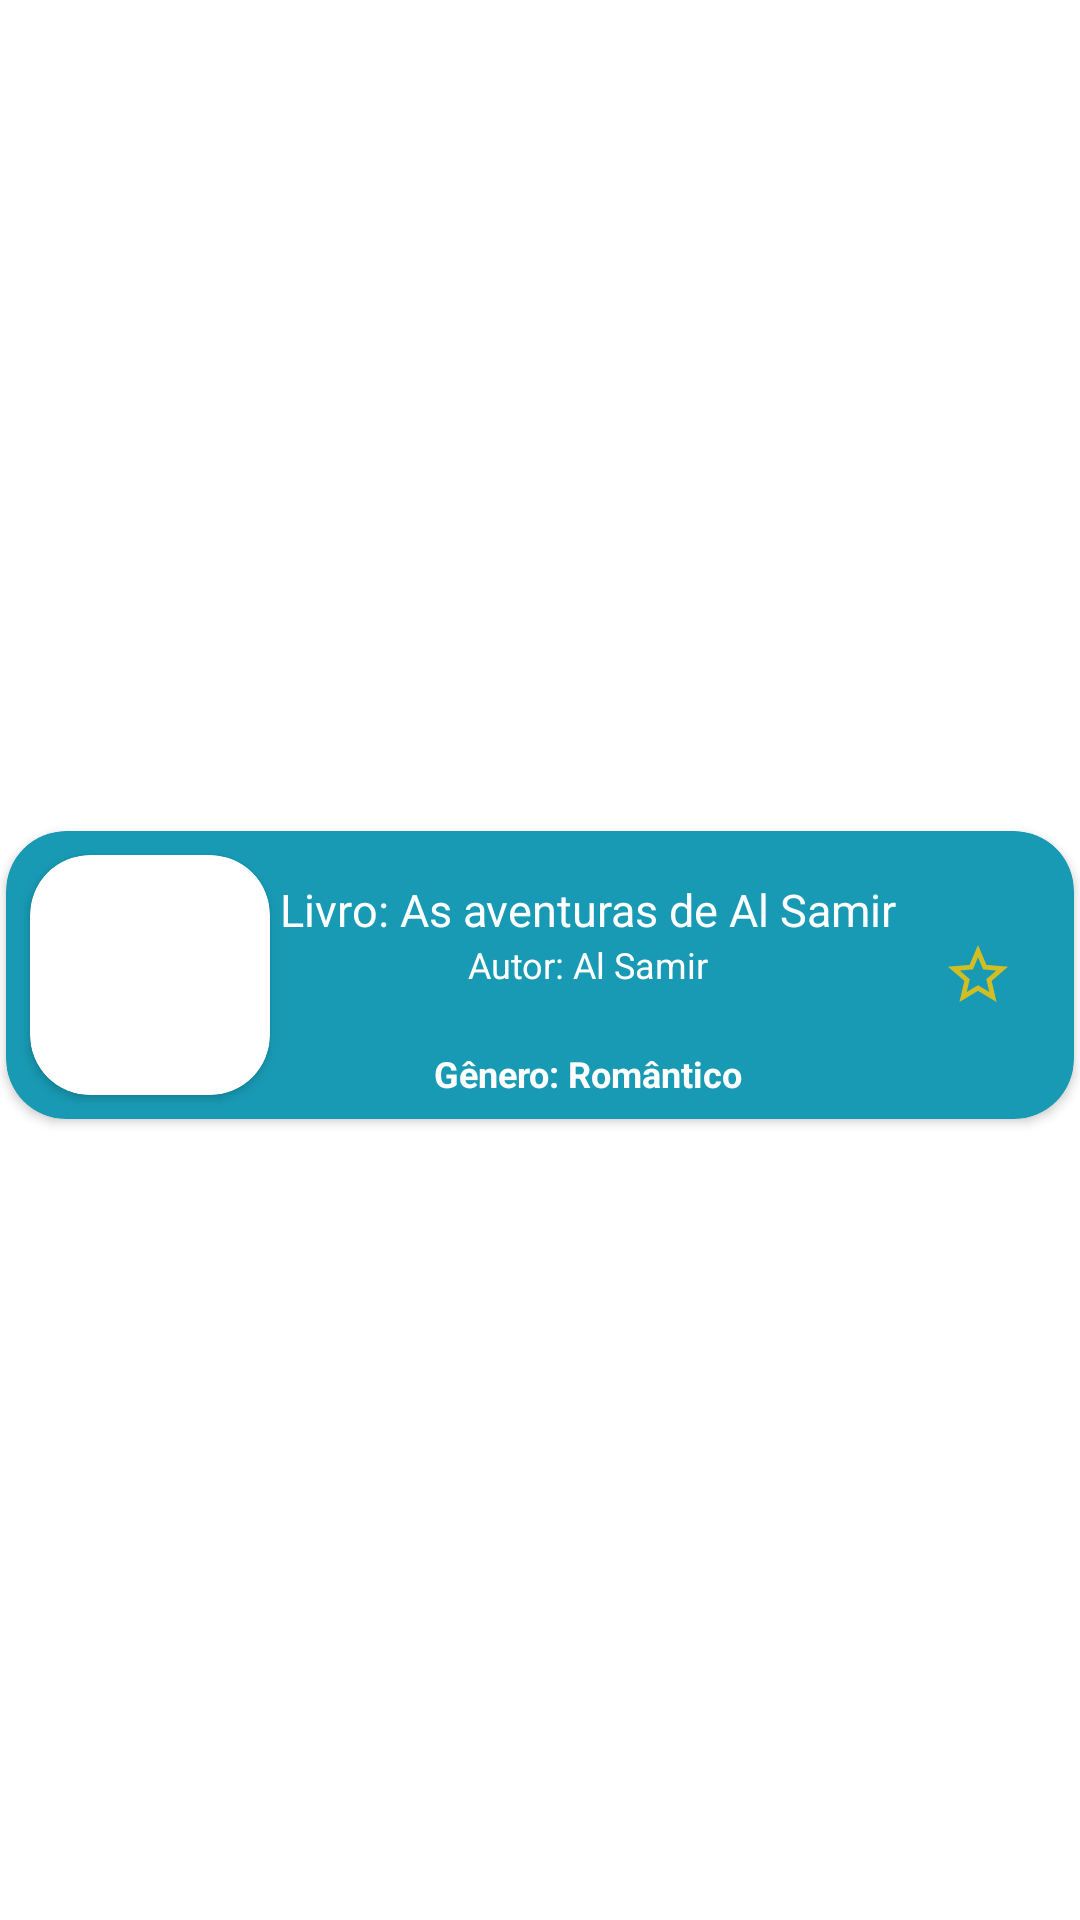

This screen was rendered from an Android layout file. Write that file and the resources it references.
<!-- AndroidManifest.xml: application theme Theme.Bookinder -->
<!-- res/layout/message_card_feed_books.xml -->
<?xml version="1.0" encoding="utf-8"?>
<androidx.constraintlayout.widget.ConstraintLayout
    xmlns:android="http://schemas.android.com/apk/res/android"
    xmlns:app="http://schemas.android.com/apk/res-auto"
    xmlns:tools="http://schemas.android.com/tools"
    android:layout_width="match_parent"
    android:layout_height="wrap_content"
    android:layout_gravity="center_horizontal">

    <androidx.cardview.widget.CardView
        android:id="@+id/cardSelect"
        android:layout_width="0dp"
        android:layout_height="wrap_content"
        android:layout_gravity="center_horizontal"
        android:layout_marginStart="2dp"
        android:layout_marginTop="10dp"
        android:layout_marginEnd="2dp"
        app:cardBackgroundColor="@color/blue_grotto"
        app:cardCornerRadius="20dp"
        app:layout_constraintBottom_toBottomOf="parent"
        app:layout_constraintEnd_toEndOf="parent"
        app:layout_constraintStart_toStartOf="parent"
        app:layout_constraintTop_toTopOf="parent">

        <androidx.constraintlayout.widget.ConstraintLayout
            android:layout_width="match_parent"
            android:layout_height="match_parent">

            <androidx.cardview.widget.CardView
                android:id="@+id/cardImage"
                android:layout_width="80dp"
                android:layout_height="80dp"
                android:layout_marginStart="8dp"
                android:layout_marginTop="8dp"
                android:layout_marginBottom="8dp"
                app:cardCornerRadius="20dp"
                app:layout_constraintBottom_toBottomOf="parent"
                app:layout_constraintStart_toStartOf="parent"
                app:layout_constraintTop_toTopOf="parent">

                <ImageView
                    android:id="@+id/coverPhoto"
                    android:layout_width="match_parent"
                    android:layout_height="match_parent"/>
            </androidx.cardview.widget.CardView>

            <TextView
                android:id="@+id/title"
                android:layout_width="0dp"
                android:layout_height="wrap_content"
                android:layout_marginTop="16dp"
                android:text="Livro: As aventuras de Al Samir"
                android:textAlignment="center"
                android:textAppearance="@style/TextAppearance.AppCompat.Body1"
                android:textColor="#FFFFFF"
                android:textSize="15sp"
                app:layout_constraintEnd_toEndOf="@+id/author"
                app:layout_constraintStart_toEndOf="@+id/cardImage"
                app:layout_constraintTop_toTopOf="parent" />

            <TextView
                android:id="@+id/author"
                android:layout_width="0dp"
                android:layout_height="wrap_content"
                android:text="Autor: Al Samir"
                android:textAlignment="center"
                android:textAppearance="@style/TextAppearance.AppCompat.Body1"
                android:textColor="#FFFFFF"
                android:textSize="12sp"
                app:layout_constraintEnd_toStartOf="@+id/imageButtonLikeBook"
                app:layout_constraintStart_toEndOf="@+id/cardImage"
                app:layout_constraintTop_toBottomOf="@+id/title" />

            <TextView
                android:id="@+id/gender"
                android:layout_width="0dp"
                android:layout_height="wrap_content"
                android:layout_marginTop="20dp"
                android:text="Gênero: Romântico"
                android:textAlignment="center"
                android:textAppearance="@style/TextAppearance.AppCompat.Body1"
                android:textColor="#FFFFFF"
                android:textSize="12sp"
                android:textStyle="bold"
                app:layout_constraintEnd_toStartOf="@+id/imageButtonLikeBook"
                app:layout_constraintStart_toEndOf="@+id/cardImage"
                app:layout_constraintTop_toBottomOf="@id/author" />

            <ImageButton
                android:id="@+id/imageButtonLikeBook"
                android:layout_width="wrap_content"
                android:layout_height="wrap_content"
                android:layout_marginEnd="8dp"
                android:backgroundTint="#00FFFFFF"
                app:layout_constraintBottom_toBottomOf="parent"
                app:layout_constraintEnd_toEndOf="parent"
                app:layout_constraintTop_toTopOf="parent"
                app:srcCompat="@drawable/ic_star" />

        </androidx.constraintlayout.widget.ConstraintLayout>
    </androidx.cardview.widget.CardView>

</androidx.constraintlayout.widget.ConstraintLayout>
<!-- resources referenced by this layout -->
<resources>
  <color name="blue_grotto">#189AB4</color>
  <!-- drawable ic_star (drawable-anydpi) -->
  <vector xmlns:android="http://schemas.android.com/apk/res/android"
      android:width="24dp"
      android:height="24dp"
      android:viewportWidth="24"
      android:viewportHeight="24"
      android:tint="#FFC600"
      android:alpha="0.8">
    <path
        android:fillColor="@android:color/white"
        android:pathData="M22,9.24l-7.19,-0.62L12,2 9.19,8.63 2,9.24l5.46,4.73L5.82,21 12,17.27 18.18,21l-1.63,-7.03L22,9.24zM12,15.4l-3.76,2.27 1,-4.28 -3.32,-2.88 4.38,-0.38L12,6.1l1.71,4.04 4.38,0.38 -3.32,2.88 1,4.28L12,15.4z"/>
  </vector>
  <style name="Theme.Bookinder" parent="Theme.MaterialComponents.Light.NoActionBar">
          
          <item name="colorPrimary">@color/blue_grotto</item>
          <item name="colorPrimaryVariant">@color/blue_green</item>
          <item name="colorOnPrimary">@color/baby_blue</item>
          
          <item name="colorSecondary">@color/navy_blue</item>
          
          <item name="android:statusBarColor">?attr/colorPrimaryVariant</item>
          
      </style>
  <color name="blue_green">#75E6DA</color>
  <color name="baby_blue">#D4F1F4</color>
  <color name="navy_blue">#05445E</color>
</resources>
